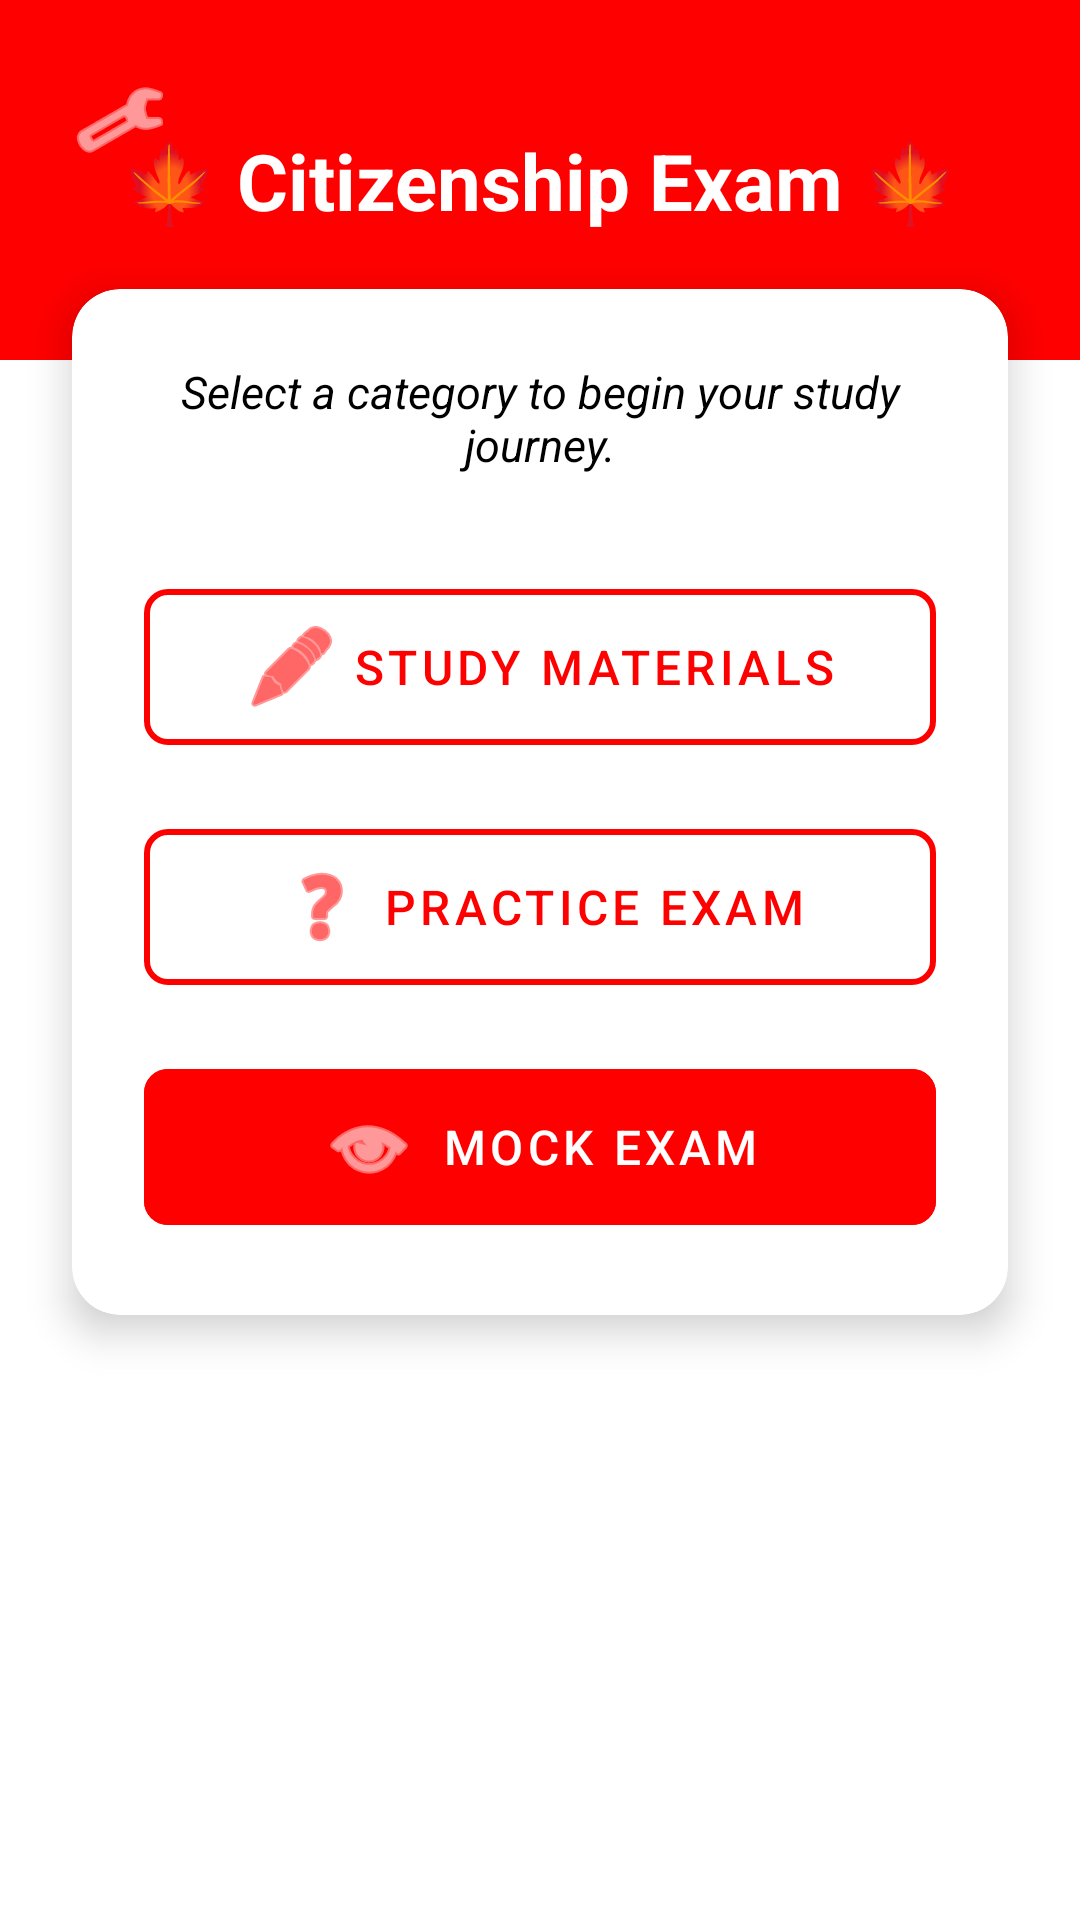

Write the Android layout XML for this screen, with the resource values it uses.
<!-- AndroidManifest.xml: activity theme Theme.CanadianCitizenshipApp -->
<!-- res/layout/activity_main.xml -->
<?xml version="1.0" encoding="utf-8"?>
<androidx.constraintlayout.widget.ConstraintLayout xmlns:android="http://schemas.android.com/apk/res/android"
    xmlns:app="http://schemas.android.com/apk/res-auto"
    android:layout_width="match_parent"
    android:layout_height="match_parent"
    android:background="?android:attr/windowBackground">

    
    <View
        android:id="@+id/topAccent"
        android:layout_width="0dp"
        android:layout_height="120dp"
        android:background="@color/canadian_red"
        app:layout_constraintEnd_toEndOf="parent"
        app:layout_constraintStart_toStartOf="parent"
        app:layout_constraintTop_toTopOf="parent" />

    <ImageButton
        android:id="@+id/btnSettings"
        android:layout_width="48dp"
        android:layout_height="48dp"
        android:layout_marginStart="16dp"
        android:layout_marginTop="16dp"
        android:background="?attr/selectableItemBackgroundBorderless"
        android:contentDescription="@string/settings"
        android:src="@android:drawable/ic_menu_preferences"
        app:layout_constraintStart_toStartOf="parent"
        app:layout_constraintTop_toTopOf="parent"
        app:tint="@color/white" />

    
    <TextView
        android:id="@+id/tvHeaderTitle"
        android:layout_width="wrap_content"
        android:layout_height="wrap_content"
        android:text="@string/title_dashboard"
        android:textColor="@color/white"
        android:textSize="26sp"
        android:textStyle="bold"
        app:layout_constraintBottom_toBottomOf="@+id/topAccent"
        app:layout_constraintEnd_toEndOf="parent"
        app:layout_constraintStart_toStartOf="parent"
        app:layout_constraintTop_toTopOf="@+id/topAccent" />

    
    <androidx.cardview.widget.CardView
        android:layout_width="0dp"
        android:layout_height="wrap_content"
        android:layout_marginStart="24dp"
        android:layout_marginTop="-24dp"
        android:layout_marginEnd="24dp"
        app:cardBackgroundColor="?attr/colorSurface"
        app:cardCornerRadius="16dp"
        app:cardElevation="8dp"
        app:layout_constraintEnd_toEndOf="parent"
        app:layout_constraintStart_toStartOf="parent"
        app:layout_constraintTop_toBottomOf="@+id/topAccent">

        <LinearLayout
            android:layout_width="match_parent"
            android:layout_height="wrap_content"
            android:orientation="vertical"
            android:padding="24dp">

            <TextView
                android:layout_width="wrap_content"
                android:layout_height="wrap_content"
                android:layout_gravity="center"
                android:layout_marginBottom="32dp"
                android:text="@string/subtitle_dashboard"
                android:textAlignment="center"
                android:textColor="?attr/colorOnSurface"
                android:textSize="15sp"
                android:textStyle="italic" />

            
            <com.google.android.material.button.MaterialButton
                android:id="@+id/cardStudy"
                style="@style/Widget.MaterialComponents.Button.OutlinedButton"
                android:layout_width="match_parent"
                android:layout_height="64dp"
                android:layout_marginBottom="16dp"
                android:text="@string/study_materials"
                android:textColor="@color/canadian_red"
                android:textSize="16sp"
                app:cornerRadius="8dp"
                app:icon="@android:drawable/ic_menu_edit"
                app:iconGravity="textStart"
                app:iconTint="@color/canadian_red"
                app:strokeColor="@color/canadian_red"
                app:strokeWidth="2dp" />

            
            <com.google.android.material.button.MaterialButton
                android:id="@+id/cardPractice"
                style="@style/Widget.MaterialComponents.Button.OutlinedButton"
                android:layout_width="match_parent"
                android:layout_height="64dp"
                android:layout_marginBottom="16dp"
                android:text="@string/practice_exam"
                android:textColor="@color/canadian_red"
                android:textSize="16sp"
                app:cornerRadius="8dp"
                app:icon="@android:drawable/ic_menu_help"
                app:iconGravity="textStart"
                app:iconTint="@color/canadian_red"
                app:strokeColor="@color/canadian_red"
                app:strokeWidth="2dp" />

            
            <com.google.android.material.button.MaterialButton
                android:id="@+id/cardMock"
                style="@style/Widget.MaterialComponents.Button.UnelevatedButton"
                android:layout_width="match_parent"
                android:layout_height="64dp"
                android:backgroundTint="@color/canadian_red"
                android:text="@string/mock_exam"
                android:textColor="@color/white"
                android:textSize="16sp"
                app:cornerRadius="8dp"
                app:icon="@android:drawable/ic_menu_view"
                app:iconGravity="textStart"
                app:iconTint="@color/white" />

        </LinearLayout>
    </androidx.cardview.widget.CardView>

</androidx.constraintlayout.widget.ConstraintLayout>
<!-- resources referenced by this layout -->
<resources>
  <color name="canadian_red">#FF0000</color>
  <color name="white">#FFFFFFFF</color>
  <string name="mock_exam">Mock Exam</string>
  <string name="practice_exam">Practice Exam</string>
  <string name="settings">Settings</string>
  <string name="study_materials">Study Materials</string>
  <string name="subtitle_dashboard">Select a category to begin your study journey.</string>
  <string name="title_dashboard">🍁 Citizenship Exam 🍁</string>
  <style name="Theme.CanadianCitizenshipApp" parent="Theme.MaterialComponents.DayNight.NoActionBar">
          <item name="colorPrimary">@color/canadian_red</item>
          <item name="colorPrimaryVariant">@color/canadian_red</item>
          <item name="colorOnPrimary">@color/white</item>
          <item name="colorSecondary">@color/canadian_red</item>
          <item name="colorSecondaryVariant">@color/canadian_red</item>
          <item name="colorOnSecondary">@color/black</item>
          <item name="android:statusBarColor">@color/canadian_red</item>
          <item name="android:windowBackground">@color/canadian_white</item>
          <item name="colorSurface">@color/white</item>
          <item name="colorOnSurface">@color/black</item>
      </style>
  <color name="black">#FF000000</color>
  <color name="canadian_white">#FFFFFF</color>
</resources>
